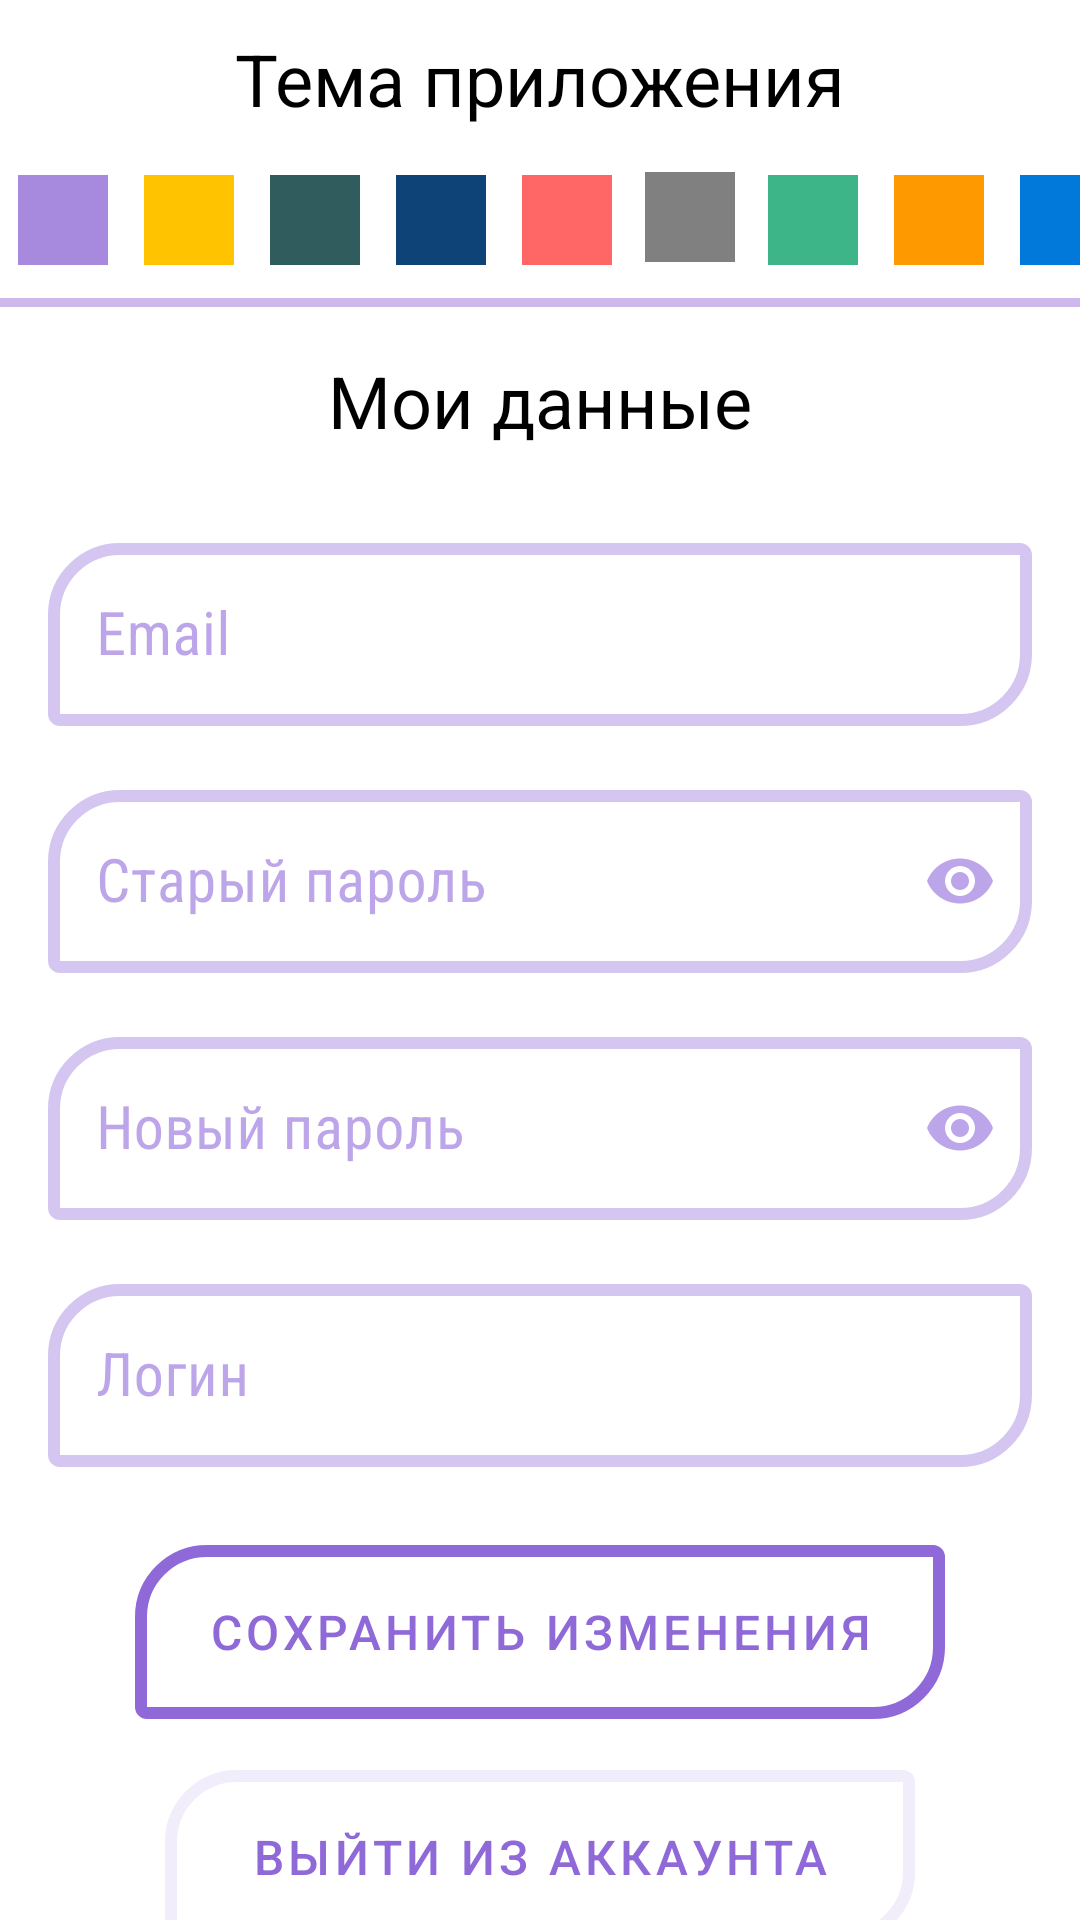

Reconstruct the res/layout file that produces this screen, plus the resources it refers to.
<!-- AndroidManifest.xml: application theme Theme.Elysia.Purple -->
<!-- res/layout/editprofile_fragment.xml -->
<?xml version="1.0" encoding="utf-8"?>
<LinearLayout xmlns:android="http://schemas.android.com/apk/res/android"
    android:layout_width="match_parent"
    android:layout_height="match_parent"
    xmlns:app="http://schemas.android.com/apk/res-auto"
    xmlns:tools="http://schemas.android.com/tools"
    android:orientation="vertical"
    tools:context="com.example.elysia.MainActivity">
    <TextView
        android:layout_width="match_parent"
        android:layout_height="wrap_content"
        android:text="@string/themeApp"
        android:layout_margin="10dp"
        android:textAlignment="center"
        android:textColor="?colorOnPrimary"
        android:textSize="24dp"/>

    <LinearLayout
        android:layout_width="match_parent"
        android:layout_height="wrap_content">
        <View
            android:id="@+id/viewPurple"
            android:layout_width="30dp"
            android:layout_height="30dp"
            android:background="@color/purple"
            android:layout_margin="6dp"
            android:clickable="true"
           />
        <View
            android:id="@+id/viewYellow"
            android:layout_width="30dp"
            android:layout_height="30dp"
            android:background="@color/yellow_dark"
            android:layout_margin="6dp"
            android:clickable="true" />
        <View
            android:id="@+id/viewGreen"
            android:layout_width="30dp"
            android:layout_height="30dp"
            android:background="@color/green_dark"
            android:layout_margin="6dp"
            android:clickable="true" />
        <View
            android:id="@+id/viewBlue"
            android:layout_width="30dp"
            android:layout_height="30dp"
            android:background="@color/blue_dark"
            android:layout_margin="6dp"
            android:clickable="true" />
        <View
            android:id="@+id/viewRed"
            android:layout_width="30dp"
            android:layout_height="30dp"
            android:background="@color/red_dark"
            android:layout_margin="6dp"
            android:clickable="true" />
        <View
            android:id="@+id/viewGrey"
            android:layout_width="30dp"
            android:layout_height="30dp"
            android:background="@color/grey_dark"
            android:layout_margin="5dp"
            android:clickable="true" />
        <View
            android:id="@+id/viewMint"
            android:layout_width="30dp"
            android:layout_height="30dp"
            android:background="@color/mint_dark"
            android:layout_margin="6dp"
            android:clickable="true" />
        <View
            android:id="@+id/viewOrange"
            android:layout_width="30dp"
            android:layout_height="30dp"
            android:background="@color/orange_dark"
            android:layout_margin="6dp"
            android:clickable="true" />
        <View
            android:id="@+id/viewLightBlue"
            android:layout_width="30dp"
            android:layout_height="30dp"
            android:background="@color/lblue_dark"
            android:layout_margin="6dp"
            android:clickable="true" />
    </LinearLayout>
    <View
        android:layout_width="wrap_content"
        android:layout_height="3dp"
        android:background="?colorPrimaryVariant"
        android:layout_marginTop="5dp"
        android:layout_marginBottom="5dp"/>

    <TextView
        android:id="@+id/titleTextView"
        android:layout_width="match_parent"
        android:layout_height="wrap_content"
        android:text="@string/myData"
        android:layout_margin="10dp"
        android:textAlignment="center"
        android:textColor="?colorOnPrimary"
        android:textSize="24dp"/>
    <com.google.android.material.textfield.TextInputLayout
        style="@style/Widget.MaterialComponents.TextInputLayout.OutlinedBox"
        android:layout_width="match_parent"
        android:layout_height="wrap_content"
        android:layout_marginStart="16dp"
        android:layout_marginTop="16dp"
        android:layout_marginEnd="16dp"
        app:boxStrokeWidth="4dp"
        android:layout_gravity="center_vertical"
        app:startIconDrawable="@drawable/ic_email"
        android:hint="Email">

        <com.google.android.material.textfield.TextInputEditText
            android:id="@+id/email_textView"
            android:layout_width="match_parent"
            android:layout_height="wrap_content"
            android:textSize="20dp"
            android:layout_gravity="center_vertical"
            android:inputType="textEmailAddress"
            android:focusable="false"/>
    </com.google.android.material.textfield.TextInputLayout>
    <com.google.android.material.textfield.TextInputLayout
        style="@style/Widget.MaterialComponents.TextInputLayout.OutlinedBox"
        android:layout_width="match_parent"
        android:layout_height="wrap_content"
        android:layout_marginStart="16dp"
        android:layout_marginTop="16dp"
        android:layout_marginEnd="16dp"
        app:boxStrokeWidth="4dp"
        app:endIconMode="password_toggle"
        app:startIconDrawable="@drawable/ic_password"
        android:hint="@string/oldPassword">

        <com.google.android.material.textfield.TextInputEditText
            android:id="@+id/passwordOld_textView"
            android:layout_width="match_parent"
            android:layout_height="wrap_content"
            android:textSize="20dp"
            android:inputType="textPassword"/>
    </com.google.android.material.textfield.TextInputLayout>
    <com.google.android.material.textfield.TextInputLayout
        style="@style/Widget.MaterialComponents.TextInputLayout.OutlinedBox"
        android:layout_width="match_parent"
        android:layout_height="wrap_content"
        android:layout_marginStart="16dp"
        android:layout_marginTop="16dp"
        android:layout_marginEnd="16dp"
        app:boxStrokeWidth="4dp"
        app:endIconMode="password_toggle"
        app:startIconDrawable="@drawable/ic_password"
        android:hint="@string/newPassword"
        android:drawableEnd="@drawable/create_icon">

        <com.google.android.material.textfield.TextInputEditText
            android:id="@+id/passwordNew_textView"
            android:layout_width="match_parent"
            android:layout_height="wrap_content"
            android:textSize="20dp"
            android:inputType="textPassword" />
    </com.google.android.material.textfield.TextInputLayout>

    <com.google.android.material.textfield.TextInputLayout
        style="@style/Widget.MaterialComponents.TextInputLayout.OutlinedBox"
        android:layout_width="match_parent"
        android:layout_height="wrap_content"
        android:layout_marginStart="16dp"
        android:layout_marginTop="16dp"
        android:layout_marginEnd="16dp"
        app:boxStrokeWidth="4dp"
        app:startIconDrawable="@drawable/ic_login"
        android:hint="@string/login">

        <com.google.android.material.textfield.TextInputEditText
            android:id="@+id/name_textView"
            android:layout_width="match_parent"
            android:layout_height="wrap_content"
            android:textSize="20dp"/>
    </com.google.android.material.textfield.TextInputLayout>

    <com.google.android.material.button.MaterialButton
        android:id="@+id/save_btn"
        android:layout_height="70dp"
        android:layout_width="270dp"
        android:text = "@string/saveChange"
        android:textSize="16dp"
        android:layout_gravity="center"
        android:textColor="?colorPrimary"
        style="@style/Widget.MaterialComponents.Button.OutlinedButton"
        app:strokeColor="?colorPrimary"
        app:strokeWidth="4dp"
        android:layout_marginTop="20dp" />
    <com.google.android.material.button.MaterialButton
        android:id="@+id/exit_btn"
        android:layout_height="70dp"
        android:layout_width="250dp"
        android:text = "@string/exitAccount"
        android:textSize="16dp"
        android:layout_gravity="center"
        android:textColor="?colorPrimary"
        style="@style/Widget.MaterialComponents.Button.OutlinedButton"
        app:strokeWidth="4dp"
        android:layout_marginTop="5dp" />

    <View
        android:layout_width="wrap_content"
        android:layout_height="3dp"
        android:background="?colorPrimaryVariant"
        android:layout_marginTop="5dp"
        android:layout_marginBottom="5dp"/>

</LinearLayout>
<!-- resources referenced by this layout -->
<resources>
  <color name="blue_dark">#0e4378</color>
  <color name="green_dark">#305c5d</color>
  <color name="grey_dark">#808080</color>
  <color name="lblue_dark">#0079db</color>
  <color name="mint_dark">#3eb489</color>
  <color name="orange_dark">#ff9900</color>
  <color name="purple">#a78ade</color>
  <color name="red_dark">#ff6666</color>
  <color name="yellow_dark">#ffc300</color>
  <!-- drawable create_icon: png bitmap (drawable, 346 bytes) -->
  <string name="exitAccount">Выйти из аккаунта</string>
  <string name="login">Логин</string>
  <string name="myData">Мои данные</string>
  <string name="newPassword">Новый пароль</string>
  <string name="oldPassword">Старый пароль</string>
  <string name="saveChange">Сохранить изменения</string>
  <string name="themeApp">Тема приложения</string>
  <style name="Theme.Elysia.Purple" parent="Theme.MaterialComponents.Light.NoActionBar">
          
          <item name="colorPrimary">@color/purple_dark</item>
          <item name="colorPrimaryVariant">@color/grey_purple_light</item>
          <item name="colorOnPrimary">@color/black</item>
          <item name="background">@color/white</item>
          <item name="colorOnSurface">@color/purple_dark</item>
          <item name="colorSecondary">@color/purple_dark</item>
          
          <item name="textAppearanceSubtitle1">@style/TextAppearance.App.Subtitle1</item>
  
          
          <item name="textAppearanceCaption">@style/TextAppearance.App.Caption</item>
  
          
          <item name="shapeAppearanceSmallComponent">@style/ShapeAppearance.App.SmallComponent</item>
      </style>
  <color name="purple_dark">#8F69D8</color>
  <color name="grey_purple_light">#CDB7EB</color>
  <color name="black">#FF000000</color>
  <color name="white">#FFFFFFFF</color>
  <style name="TextAppearance.App.Subtitle1" parent="TextAppearance.MaterialComponents.Subtitle1">
          
          <item name="fontFamily">sans-serif-condensed</item>
          <item name="android:fontFamily">sans-serif-condensed</item>
      </style>
  <style name="TextAppearance.App.Caption" parent="TextAppearance.MaterialComponents.Caption">
          
          <item name="fontFamily">sans-serif-black</item>
          <item name="android:fontFamily">sans-serif-black</item>
      </style>
  <style name="ShapeAppearance.App.SmallComponent" parent="ShapeAppearance.MaterialComponents.SmallComponent">
          
          <item name="cornerFamily">rounded</item>
  
          
          <item name="cornerSizeBottomRight">24dp</item>
  
          
          <item name="cornerSizeTopLeft">24dp</item>
      </style>
</resources>
